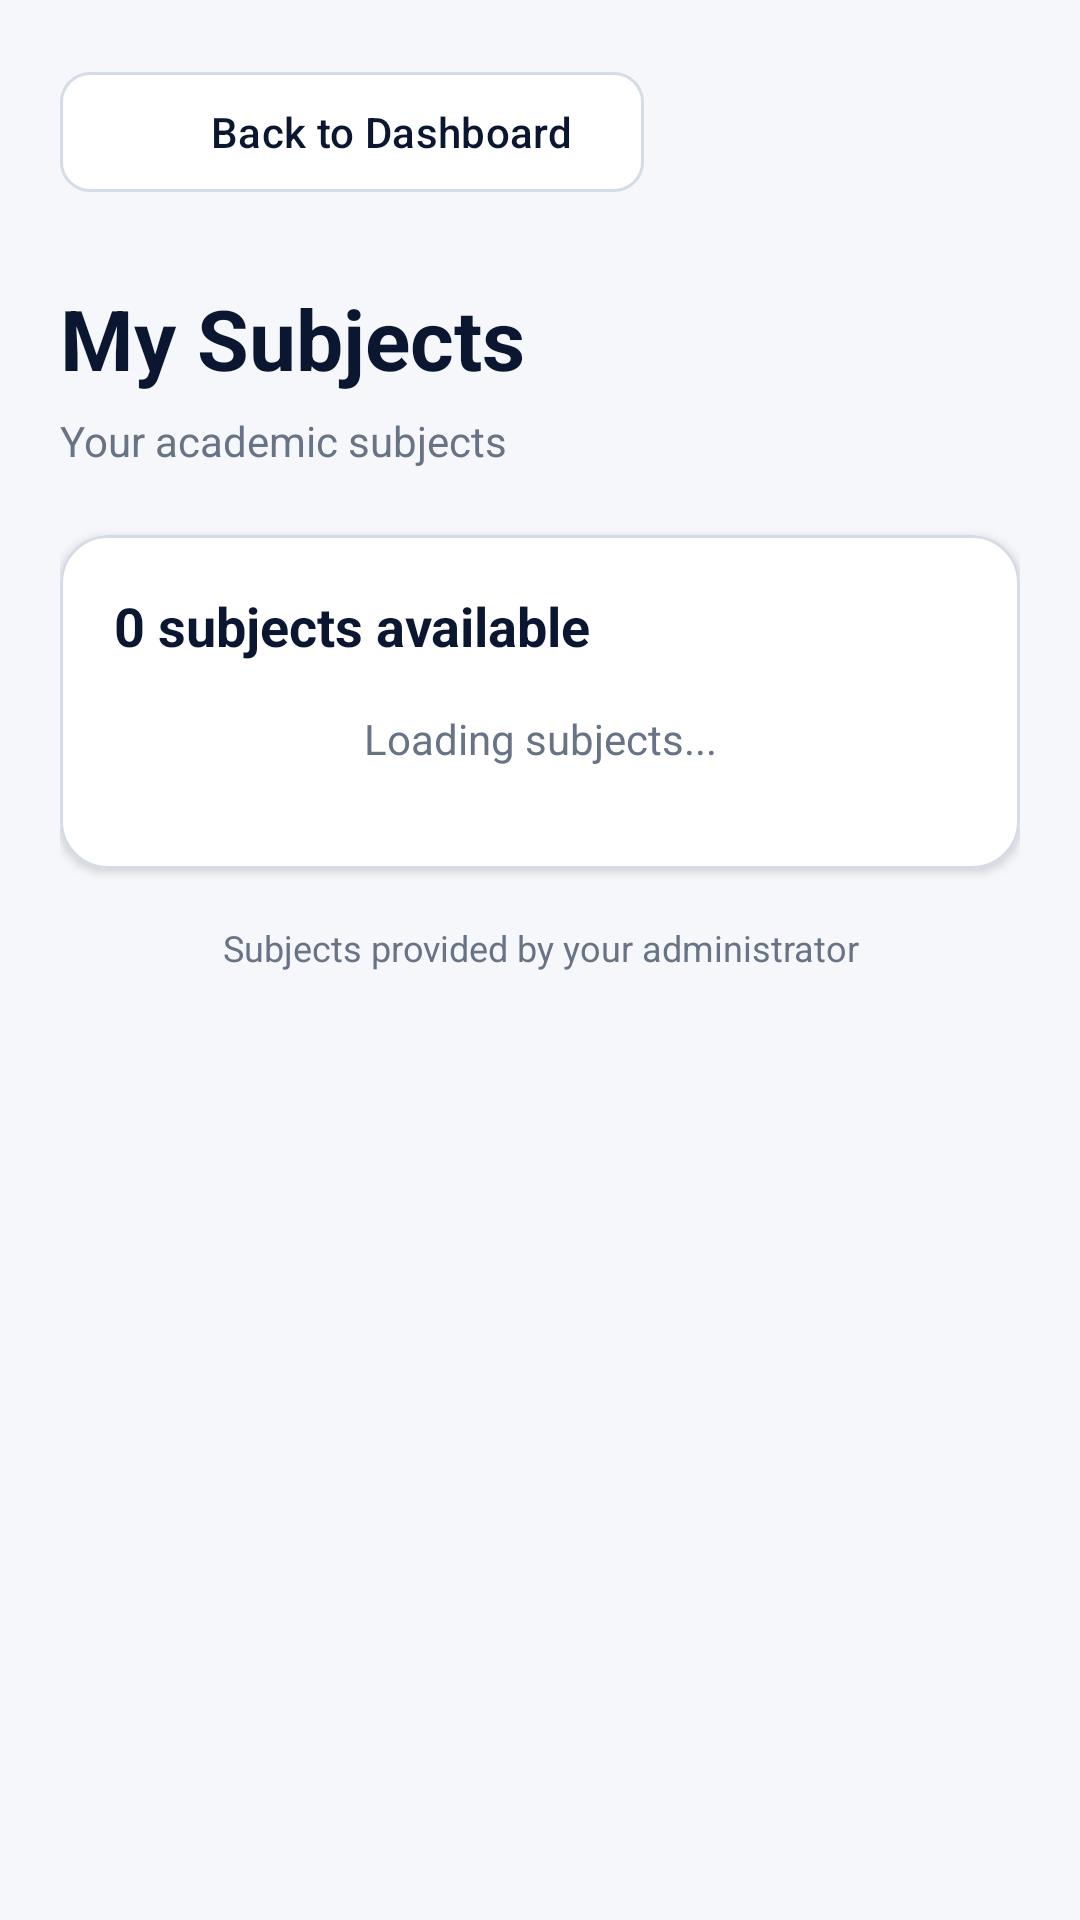

Layout XML and referenced resources for this Android screen:
<!-- AndroidManifest.xml: application theme Theme.Nexora -->
<!-- res/layout/activity_student_subjects.xml -->
<?xml version="1.0" encoding="utf-8"?>
<ScrollView xmlns:android="http://schemas.android.com/apk/res/android"
    xmlns:app="http://schemas.android.com/apk/res-auto"
    android:layout_width="match_parent"
    android:layout_height="match_parent"
    android:background="@color/nexora_background"
    android:fillViewport="true">

    <LinearLayout
        android:layout_width="match_parent"
        android:layout_height="wrap_content"
        android:orientation="vertical"
        android:padding="20dp">

        <com.google.android.material.button.MaterialButton
            android:id="@+id/btnStudentSubjectsBack"
            android:layout_width="wrap_content"
            android:layout_height="48dp"
            android:text="Back to Dashboard"
            android:textAllCaps="false"
            android:textColor="@color/nexora_navy"
            app:backgroundTint="@color/white"
            app:cornerRadius="10dp"
            app:icon="@android:drawable/ic_media_previous"
            app:strokeColor="@color/nexora_border"
            app:strokeWidth="1dp" />

        <TextView
            android:layout_width="match_parent"
            android:layout_height="wrap_content"
            android:layout_marginTop="26dp"
            android:text="My Subjects"
            android:textColor="@color/nexora_navy"
            android:textSize="28sp"
            android:textStyle="bold" />

        <TextView
            android:id="@+id/tvStudentSubjectsCourse"
            android:layout_width="match_parent"
            android:layout_height="wrap_content"
            android:layout_marginTop="6dp"
            android:text="Your academic subjects"
            android:textColor="@color/nexora_text_secondary"
            android:textSize="14sp" />

        <com.google.android.material.card.MaterialCardView
            android:layout_width="match_parent"
            android:layout_height="wrap_content"
            android:layout_marginTop="22dp"
            app:cardBackgroundColor="@color/white"
            app:cardCornerRadius="16dp"
            app:cardElevation="2dp"
            app:strokeColor="@color/nexora_border"
            app:strokeWidth="1dp">

            <LinearLayout
                android:layout_width="match_parent"
                android:layout_height="wrap_content"
                android:orientation="vertical"
                android:padding="18dp">

                <TextView
                    android:id="@+id/tvStudentSubjectsCount"
                    android:layout_width="match_parent"
                    android:layout_height="wrap_content"
                    android:text="0 subjects available"
                    android:textColor="@color/nexora_navy"
                    android:textSize="18sp"
                    android:textStyle="bold" />

                <ProgressBar
                    android:id="@+id/progressStudentSubjects"
                    style="?android:attr/progressBarStyle"
                    android:layout_width="36dp"
                    android:layout_height="36dp"
                    android:layout_gravity="center_horizontal"
                    android:layout_marginTop="22dp"
                    android:layout_marginBottom="12dp"
                    android:indeterminateTint="@color/nexora_blue"
                    android:visibility="gone" />

                <TextView
                    android:id="@+id/tvStudentSubjectsMessage"
                    android:layout_width="match_parent"
                    android:layout_height="wrap_content"
                    android:gravity="center"
                    android:padding="16dp"
                    android:text="Loading subjects..."
                    android:textColor="@color/nexora_text_secondary"
                    android:textSize="14sp" />

                <LinearLayout
                    android:id="@+id/studentSubjectsContainer"
                    android:layout_width="match_parent"
                    android:layout_height="wrap_content"
                    android:orientation="vertical" />

            </LinearLayout>
        </com.google.android.material.card.MaterialCardView>

        <TextView
            android:layout_width="match_parent"
            android:layout_height="wrap_content"
            android:layout_marginTop="18dp"
            android:gravity="center"
            android:text="Subjects provided by your administrator"
            android:textColor="@color/nexora_text_secondary"
            android:textSize="12sp" />

    </LinearLayout>
</ScrollView>
<!-- resources referenced by this layout -->
<resources>
  <color name="nexora_background">#F5F7FB</color>
  <color name="nexora_blue">#2563EB</color>
  <color name="nexora_border">#D6DCE7</color>
  <color name="nexora_navy">#0B1730</color>
  <color name="nexora_text_secondary">#687386</color>
  <color name="white">#FFFFFFFF</color>
  <style name="Theme.Nexora" parent="Base.Theme.Nexora" />
  <style name="Base.Theme.Nexora" parent="Theme.Material3.Light.NoActionBar" tools:targetApi="27">
  
          <item name="colorPrimary">@color/nexora_blue</item>
          <item name="colorOnPrimary">@color/white</item>
  
          <item name="colorSecondary">@color/nexora_navy</item>
          <item name="colorOnSecondary">@color/white</item>
  
          <item name="android:colorAccent">@color/nexora_blue</item>
          <item name="android:statusBarColor">@color/nexora_navy</item>
          <item name="android:navigationBarColor">@color/nexora_background</item>
          <item name="android:windowLightStatusBar">false</item>
          <item name="android:windowLightNavigationBar">true</item>
          <item name="android:windowBackground">@color/nexora_background</item>
  
      </style>
</resources>
